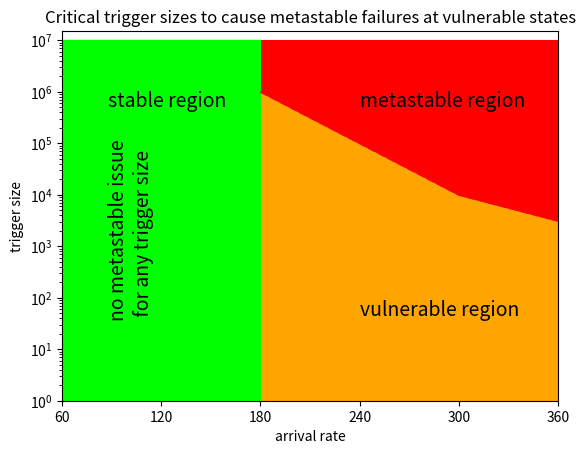

Source code (Python):
import matplotlib.pyplot as plt
import math 
import numpy as np
from scipy.stats import zipf 
import random

# exponential function x = 10^y
datax = [ 60, 120, 180, 240, 300, 360 ]
datay = [ math.inf, math.inf , 1000000, 100000, 10000, 3126]

max_datax = [60, 120, 180]
max_datay = [10000000,10000000,10000000]
yticks = [1, 10, 100, 1000, 10000, 100000, 1000000, 10000000] 

ax = plt.gca()
ax.set_xlim([60, 360])

plt.fill_between(datax, datay, color='orange')
plt.fill_between(datax, datay,  10000000, color='red')
plt.fill_between(max_datax, max_datay, color='lime')
#convert x-axis to Logarithmic scale
plt.yscale("log")
plt.ylabel("trigger size")
plt.xlabel("arrival rate")
plt.plot(datax,datay, "--", color = 'red')
plt.xticks(datax)
plt.yticks(yticks)
plt.text(88, 500000.5, "stable region", color='black', fontsize=14)
plt.text(88, 45.5, "no metastable issue\n for any trigger size", color='black', fontsize=14, rotation=90)
plt.text(240, 45.5, "vulnerable region", color='black', fontsize=14)
plt.text(240, 500000.5, "metastable region", color='black', fontsize=14)
plt.title("Critical trigger sizes to cause metastable failures at vulnerable states")
plt.savefig("test.png")